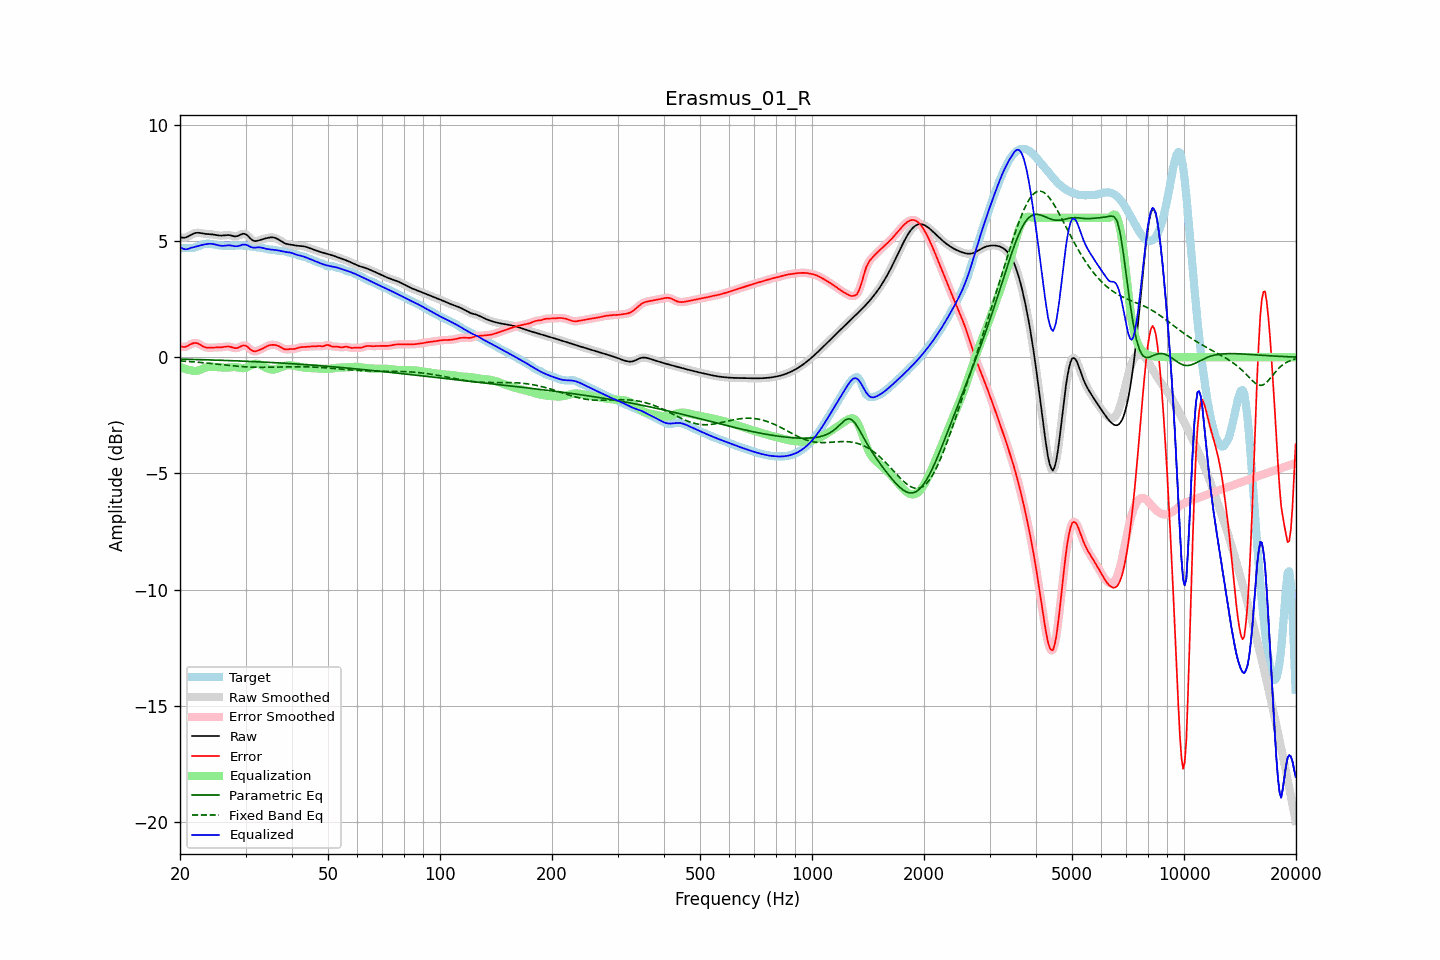

Values plotted in this chart, from the file beside it:
frequency, raw, error, smoothed, error_smoothed, equalization, parametric_eq, fixed_band_eq, equalized_raw, equalized_smoothed, target
20.00, 5.17, 0.48, 5.17, 0.48, -0.41, -0.08, -0.16, 4.76, 4.76, 4.68
20.20, 5.15, 0.46, 5.15, 0.46, -0.45, -0.08, -0.16, 4.71, 4.71, 4.69
20.40, 5.14, 0.44, 5.14, 0.44, -0.47, -0.08, -0.16, 4.67, 4.67, 4.70
20.61, 5.15, 0.44, 5.15, 0.45, -0.50, -0.09, -0.17, 4.65, 4.65, 4.70
20.81, 5.17, 0.46, 5.17, 0.46, -0.52, -0.09, -0.17, 4.65, 4.65, 4.70
21.02, 5.20, 0.50, 5.20, 0.50, -0.54, -0.09, -0.18, 4.66, 4.66, 4.70
21.23, 5.24, 0.54, 5.24, 0.54, -0.55, -0.09, -0.18, 4.69, 4.69, 4.70
21.44, 5.27, 0.57, 5.27, 0.57, -0.56, -0.09, -0.19, 4.71, 4.71, 4.70
21.66, 5.31, 0.60, 5.31, 0.60, -0.58, -0.09, -0.20, 4.73, 4.73, 4.71
21.87, 5.34, 0.62, 5.34, 0.61, -0.59, -0.10, -0.20, 4.75, 4.74, 4.72
22.09, 5.35, 0.61, 5.35, 0.61, -0.59, -0.10, -0.21, 4.76, 4.76, 4.74
22.31, 5.36, 0.59, 5.36, 0.59, -0.58, -0.10, -0.21, 4.78, 4.78, 4.77
22.54, 5.36, 0.56, 5.35, 0.56, -0.55, -0.10, -0.22, 4.80, 4.80, 4.79
22.76, 5.35, 0.52, 5.34, 0.52, -0.53, -0.10, -0.22, 4.82, 4.82, 4.82
22.99, 5.33, 0.48, 5.33, 0.48, -0.50, -0.11, -0.23, 4.84, 4.84, 4.85
23.22, 5.32, 0.45, 5.32, 0.45, -0.47, -0.11, -0.24, 4.85, 4.85, 4.87
23.45, 5.31, 0.43, 5.31, 0.43, -0.44, -0.11, -0.24, 4.87, 4.87, 4.88
23.69, 5.30, 0.41, 5.30, 0.41, -0.43, -0.11, -0.25, 4.88, 4.88, 4.89
23.92, 5.30, 0.41, 5.30, 0.41, -0.41, -0.11, -0.26, 4.88, 4.88, 4.89
24.16, 5.29, 0.41, 5.29, 0.41, -0.41, -0.12, -0.27, 4.88, 4.88, 4.88
24.40, 5.29, 0.42, 5.29, 0.42, -0.41, -0.12, -0.27, 4.88, 4.88, 4.87
24.65, 5.28, 0.42, 5.28, 0.42, -0.41, -0.12, -0.28, 4.87, 4.87, 4.86
24.89, 5.27, 0.42, 5.27, 0.42, -0.42, -0.12, -0.29, 4.85, 4.85, 4.84
25.14, 5.25, 0.42, 5.25, 0.42, -0.42, -0.12, -0.29, 4.83, 4.83, 4.83
25.39, 5.24, 0.42, 5.24, 0.42, -0.43, -0.13, -0.30, 4.81, 4.82, 4.82
25.65, 5.24, 0.43, 5.24, 0.43, -0.44, -0.13, -0.31, 4.80, 4.80, 4.81
25.91, 5.24, 0.43, 5.24, 0.43, -0.44, -0.13, -0.32, 4.79, 4.80, 4.80
26.16, 5.24, 0.44, 5.24, 0.44, -0.45, -0.13, -0.32, 4.80, 4.80, 4.80
26.43, 5.25, 0.46, 5.25, 0.46, -0.45, -0.14, -0.33, 4.80, 4.80, 4.80
26.69, 5.26, 0.46, 5.26, 0.46, -0.45, -0.14, -0.34, 4.81, 4.81, 4.80
26.96, 5.26, 0.47, 5.26, 0.46, -0.44, -0.14, -0.35, 4.82, 4.82, 4.80
27.23, 5.25, 0.46, 5.25, 0.45, -0.44, -0.14, -0.35, 4.82, 4.82, 4.80
27.50, 5.23, 0.43, 5.23, 0.43, -0.43, -0.15, -0.36, 4.81, 4.81, 4.80
27.77, 5.22, 0.41, 5.22, 0.41, -0.42, -0.15, -0.37, 4.79, 4.79, 4.80
28.05, 5.20, 0.39, 5.21, 0.40, -0.42, -0.15, -0.37, 4.78, 4.78, 4.81
28.33, 5.21, 0.39, 5.21, 0.40, -0.43, -0.15, -0.38, 4.78, 4.78, 4.81
28.62, 5.22, 0.41, 5.22, 0.41, -0.44, -0.16, -0.39, 4.78, 4.78, 4.81
28.90, 5.25, 0.44, 5.26, 0.44, -0.45, -0.16, -0.39, 4.80, 4.80, 4.81
29.19, 5.29, 0.47, 5.29, 0.47, -0.47, -0.16, -0.40, 4.82, 4.82, 4.81
29.48, 5.32, 0.51, 5.31, 0.50, -0.47, -0.17, -0.40, 4.85, 4.84, 4.81
29.78, 5.31, 0.51, 5.31, 0.51, -0.47, -0.17, -0.41, 4.85, 4.85, 4.80
30.08, 5.29, 0.49, 5.29, 0.49, -0.45, -0.17, -0.41, 4.84, 4.84, 4.80
30.38, 5.24, 0.45, 5.24, 0.45, -0.42, -0.17, -0.42, 4.82, 4.81, 4.79
30.68, 5.17, 0.39, 5.17, 0.39, -0.39, -0.18, -0.42, 4.78, 4.78, 4.78
30.99, 5.10, 0.33, 5.10, 0.33, -0.35, -0.18, -0.42, 4.75, 4.75, 4.77
31.30, 5.04, 0.28, 5.04, 0.28, -0.32, -0.18, -0.43, 4.72, 4.73, 4.76
31.61, 5.01, 0.26, 5.01, 0.26, -0.29, -0.19, -0.43, 4.72, 4.72, 4.75
31.93, 5.00, 0.26, 5.00, 0.26, -0.28, -0.19, -0.43, 4.72, 4.72, 4.74
32.24, 5.01, 0.28, 5.01, 0.27, -0.28, -0.19, -0.43, 4.73, 4.73, 4.73
32.57, 5.03, 0.30, 5.03, 0.30, -0.30, -0.20, -0.43, 4.73, 4.73, 4.73
32.89, 5.05, 0.33, 5.05, 0.33, -0.33, -0.20, -0.43, 4.73, 4.73, 4.72
33.22, 5.08, 0.36, 5.07, 0.36, -0.36, -0.20, -0.43, 4.71, 4.71, 4.71
33.55, 5.09, 0.40, 5.09, 0.40, -0.40, -0.21, -0.43, 4.70, 4.70, 4.70
33.89, 5.11, 0.44, 5.11, 0.44, -0.44, -0.21, -0.43, 4.68, 4.68, 4.68
34.23, 5.13, 0.47, 5.13, 0.47, -0.47, -0.21, -0.43, 4.66, 4.66, 4.66
34.57, 5.14, 0.50, 5.14, 0.50, -0.49, -0.22, -0.43, 4.65, 4.65, 4.64
34.92, 5.16, 0.52, 5.16, 0.52, -0.52, -0.22, -0.43, 4.64, 4.64, 4.63
35.27, 5.16, 0.53, 5.16, 0.53, -0.53, -0.23, -0.43, 4.63, 4.63, 4.63
35.62, 5.16, 0.53, 5.16, 0.53, -0.53, -0.23, -0.43, 4.63, 4.63, 4.62
35.97, 5.14, 0.53, 5.14, 0.53, -0.52, -0.23, -0.42, 4.62, 4.62, 4.62
... 635 more rows
